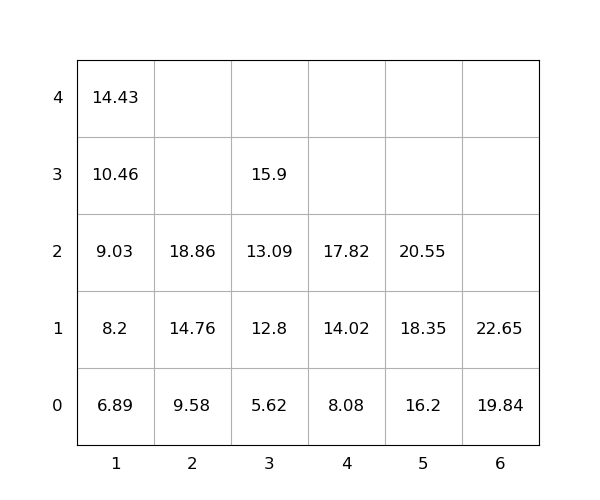

Values plotted in this chart, from the file beside it:
idx, loc_x, loc_y, loc_z, weight, seq, emerg, reloc, size(ft)
1, 2, 0, 0, 9.58, 1, 0, 0, 20
2, 6, 0, 0, 19.84, 2, 0, 0, 20
3, 1, 0, 0, 6.89, 3, 0, 0, 20
4, 5, 0, 0, 16.2, 4, 0, 0, 20
5, 2, 0, 1, 14.76, 5, 0, 0, 20
6, 1, 0, 1, 8.2, 6, 0, 0, 20
7, 1, 0, 2, 9.03, 7, 0, 0, 20
8, 2, 0, 2, 18.86, 8, 0, 0, 20
9, 1, 0, 3, 10.46, 9, 0, 0, 20
10, 5, 0, 1, 18.35, 10, 0, 0, 20
11, 4, 0, 0, 8.08, 11, 0, 0, 20
12, 3, 0, 0, 5.62, 12, 0, 0, 20
13, 1, 0, 4, 14.43, 13, 0, 0, 20
14, 3, 0, 1, 12.8, 14, 0, 0, 20
15, 5, 0, 2, 20.55, 15, 0, 0, 20
16, 3, 0, 2, 13.09, 16, 0, 0, 20
17, 4, 0, 1, 14.02, 17, 0, 0, 20
18, 6, 0, 1, 22.65, 18, 0, 0, 20
19, 3, 0, 3, 15.9, 19, 0, 0, 20
20, 4, 0, 2, 17.82, 20, 0, 0, 20
